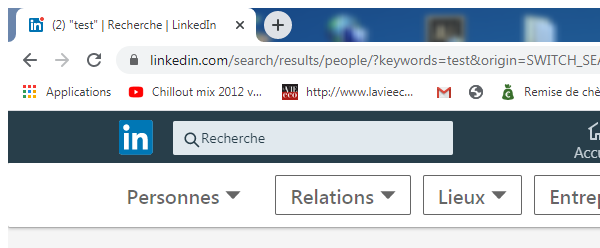
Task: linkedin CRM
Workflow: NavigateToPersonalPage

Step 1: Attach Browser navigate to personal page in window '* | Recherche | LinkedIn' (chrome.exe)
